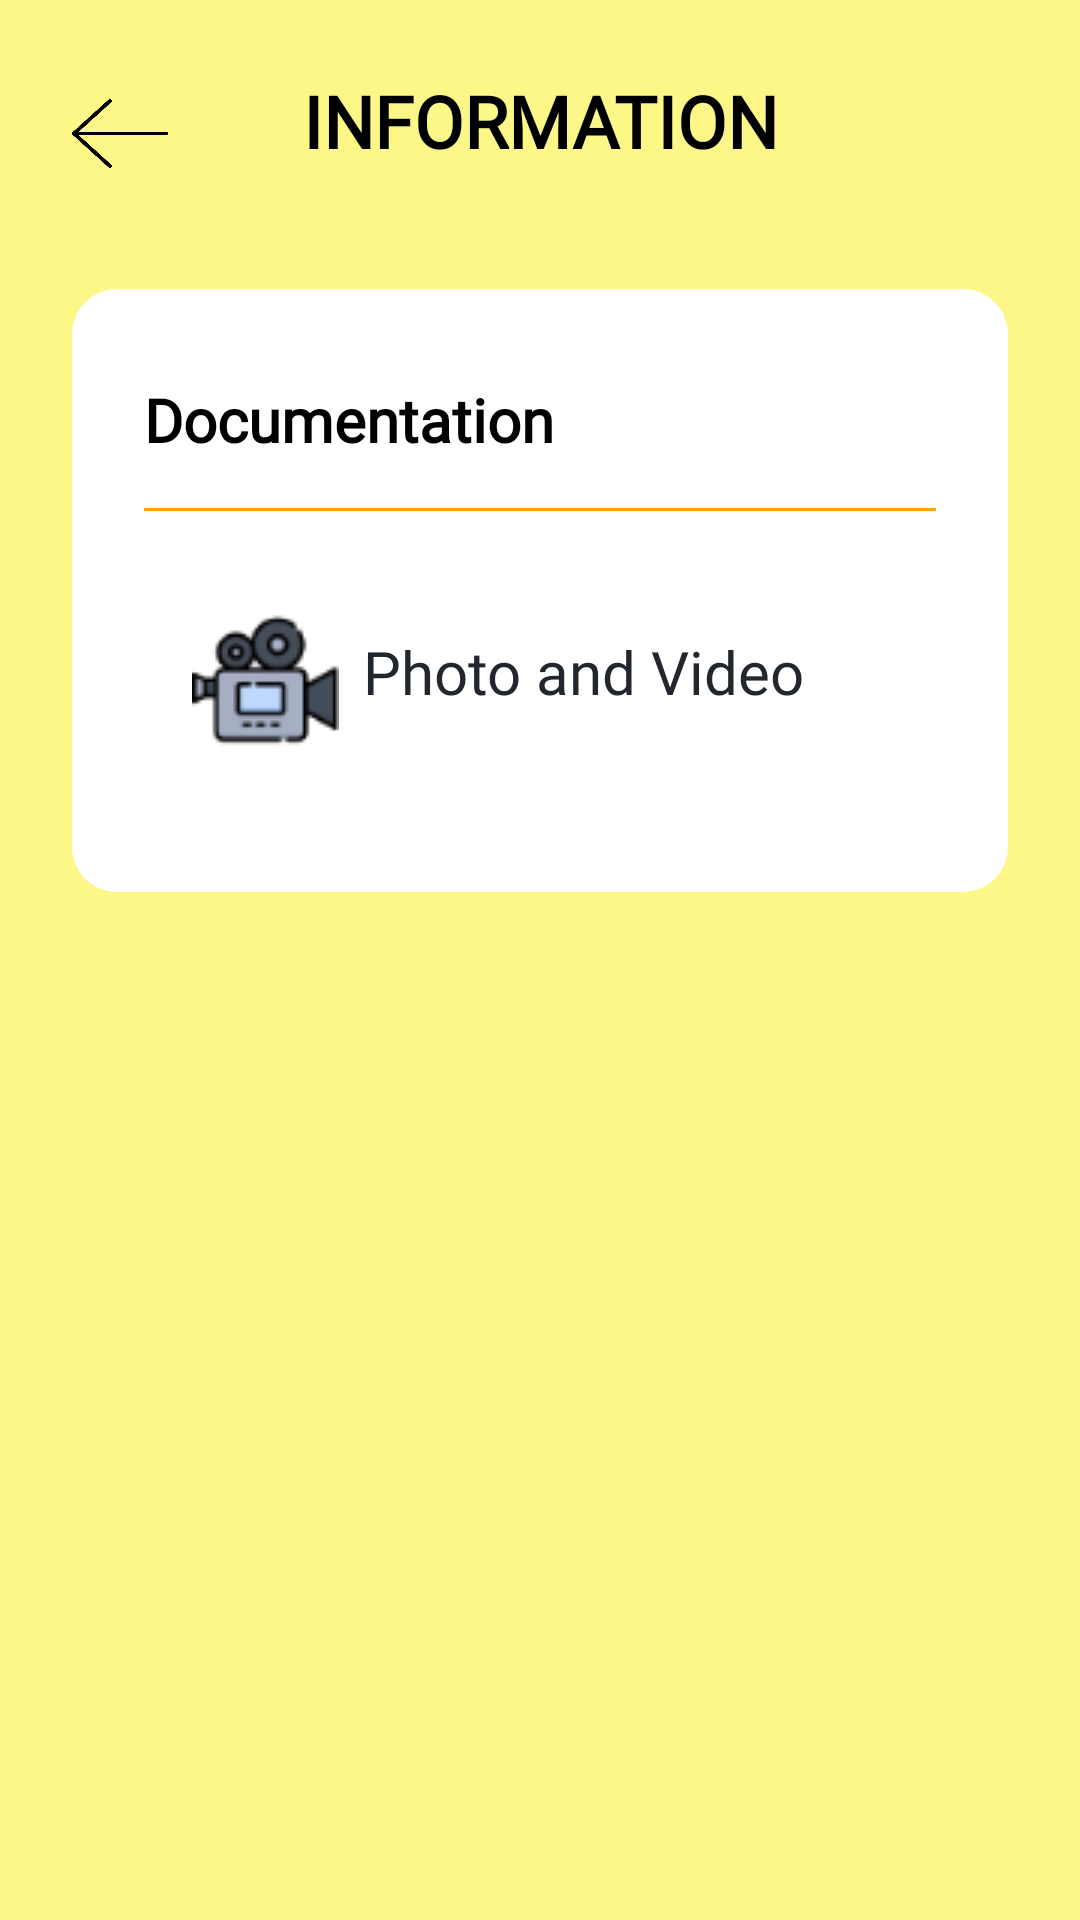

Produce the Android XML layout that renders to this screen, including the resource entries it uses.
<!-- AndroidManifest.xml: application theme AppTheme.NoActionBar -->
<!-- res/layout/activity_documentation.xml -->
<?xml version="1.0" encoding="utf-8"?>
<androidx.constraintlayout.widget.ConstraintLayout xmlns:android="http://schemas.android.com/apk/res/android"
    xmlns:app="http://schemas.android.com/apk/res-auto"
    xmlns:tools="http://schemas.android.com/tools"
    android:layout_width="match_parent"
    android:layout_height="match_parent"
    android:background="@android:color/white"
    tools:context=".DocumentationActivity">

    <Button
        android:id="@+id/btn_back_from_doc"
        android:layout_width="32dp"
        android:layout_height="29dp"
        android:layout_marginStart="24dp"
        android:layout_marginTop="30dp"
        android:background="@drawable/buttonback"
        app:layout_constraintStart_toStartOf="parent"
        app:layout_constraintTop_toTopOf="parent" />

    <View
        android:id="@+id/view3"
        android:layout_width="match_parent"
        android:layout_height="match_parent"
        android:background="@color/yellow"
        app:layout_constraintEnd_toEndOf="parent"
        app:layout_constraintHorizontal_bias="0.0"
        app:layout_constraintStart_toStartOf="parent"
        app:layout_constraintTop_toTopOf="parent" />

    <TextView
        android:id="@+id/textView2"
        android:layout_width="wrap_content"
        android:layout_height="wrap_content"
        android:layout_marginStart="8dp"
        android:layout_marginTop="24dp"
        android:layout_marginEnd="8dp"
        android:fontFamily="@font/mmedium"
        android:text="INFORMATION"
        android:textAlignment="center"
        android:textColor="@android:color/black"
        android:textStyle="bold"
        android:textSize="24sp"
        app:layout_constraintEnd_toEndOf="parent"
        app:layout_constraintStart_toStartOf="parent"
        app:layout_constraintTop_toTopOf="parent" />

    <LinearLayout
        android:id="@+id/linearLayout"
        android:layout_width="match_parent"
        android:layout_height="wrap_content"
        android:layout_marginStart="24dp"
        android:layout_marginTop="40dp"
        android:layout_marginEnd="24dp"
        android:background="@drawable/bg_layout_white"
        android:orientation="vertical"
        android:paddingLeft="24dp"
        android:paddingTop="30dp"
        android:paddingRight="24dp"
        android:paddingBottom="30dp"
        app:layout_constraintEnd_toEndOf="parent"
        app:layout_constraintStart_toStartOf="parent"
        app:layout_constraintTop_toBottomOf="@+id/textView2">

        <TextView
            android:layout_width="wrap_content"
            android:layout_height="wrap_content"
            android:fontFamily="@font/mmedium"
            android:text="Documentation"
            android:textColor="@android:color/black"
            android:textSize="20sp"
            android:textStyle="bold"/>

        <View
            android:layout_width="match_parent"
            android:layout_height="1dp"
            android:layout_marginTop="16dp"
            android:layout_marginBottom="16dp"
            android:background="@color/orange" />

        <LinearLayout
            android:layout_width="match_parent"
            android:layout_height="wrap_content"
            android:orientation="horizontal"
            android:padding="16dp">

            <ImageView
                android:layout_width="wrap_content"
                android:layout_height="wrap_content"
                android:src="@drawable/video" />

            <TextView
                android:layout_width="wrap_content"
                android:layout_height="wrap_content"
                android:layout_marginLeft="8dp"
                android:layout_marginTop="8dp"
                android:fontFamily="@font/mregular"
                android:text="Photo and Video"
                android:textColor="@color/blackPrimary"
                android:textSize="20sp" />

        </LinearLayout>

    </LinearLayout>

</androidx.constraintlayout.widget.ConstraintLayout>
<!-- resources referenced by this layout -->
<resources>
  <color name="blackPrimary">#21272C</color>
  <color name="orange">#FFA500</color>
  <color name="yellow">#FCF787</color>
  <!-- drawable bg_layout_white (drawable) -->
  <?xml version="1.0" encoding="utf-8"?>
  <shape xmlns:android="http://schemas.android.com/apk/res/android">
      <solid
          android:color="@android:color/white"/>
      <corners
          android:radius="15dp"/>
  </shape>
  <!-- drawable buttonback: png bitmap (drawable, 5183 bytes) -->
  <!-- drawable video: png bitmap (drawable, 2796 bytes) -->
  <style name="AppTheme.NoActionBar">
          <item name="windowNoTitle">true</item>
          <item name="windowActionBar">false</item>
          <item name="android:windowFullscreen">true</item>
          <item name="android:windowContentOverlay">@null</item>
      </style>
</resources>
